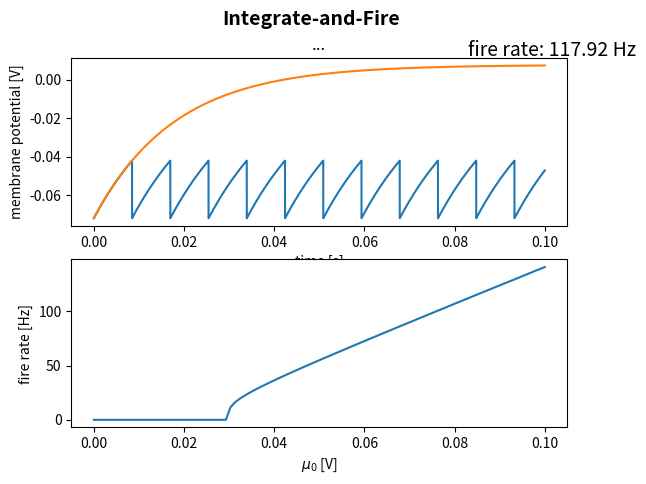

The script that saved this image:
import numpy as np
import matplotlib.pyplot as plt

def simulate(tau_m, mu_0, V_rest, V_threshold, sigma_0, dt=0.00001, N=10000):
    # t-Achse
    V = np.zeros(N)
    V_noreset = np.zeros(N)
    dV = np.zeros(N)
    dV_noreset = np.zeros(N)
    t = np.linspace(0, N*dt, N, endpoint=False)
    eta = np.random.normal(0, 1. / dt, N)

    num_spikes = 0
    last_spike_time = 0.

    for i in range(1, N):
        dV[i-1] = ((- V[i-1] + mu_0) * dt + sigma_0 * np.sqrt(tau_m) * eta[i-1]) / tau_m
        dV_noreset[i-1] = ((- V_noreset[i-1] + mu_0) * dt + sigma_0 * np.sqrt(tau_m) * eta[i-1]) / tau_m
        V[i] = V[i-1] + dV[i-1]
        V_noreset[i] = V_noreset[i-1] + dV_noreset[i-1]
        if V[i] >= V_threshold - V_rest:
            V[i] = 0
            num_spikes += 1
            last_spike_time = i * dt
    V += V_rest
    V_noreset += V_rest
    if num_spikes > 0:
        spike_freq = num_spikes / last_spike_time
    else:
        spike_freq = 0
    return (t, V, dV, eta, spike_freq, V_noreset)


def explicit_result(tau_m, mu_0, V_rest, V_threshold, N=100):
    print(V_rest - mu_0)
    print(V_threshold - mu_0)
    print((V_rest - mu_0) / (V_threshold - mu_0))
    fire_rate = 1 / (tau_m * np.log((V_rest - mu_0) / (V_threshold - mu_0)))
    t = np.linspace(0, fire_rate, N)
    return (t, None, None, None, fire_rate)

N_rates = 100
mean = np.linspace(0, 0.1, N_rates)
fire_rate = np.zeros(N_rates)

for i in range(N_rates):
    fire_rate[i] = simulate(0.02, mean[i], -0.072, -0.0421, 0)[4]
    # fire_rate[i] = explicit_result(20, mean[i], 0, 30)[4]

# plt.plot(mean, fire_rate)
# plt.show()

# Fast-spiking Interneuron
results = simulate(0.018, 199e6 * 400e-12, -0.072, -0.0421, 0)
# results = simulate(40, 80, -72, -42.1, 0)

# Normal Interneuron
# results = simulate(20.1, 351e6 * 400e-12 * 1e3, -67, -41, 0)

fig = plt.figure()
fig.suptitle('Integrate-and-Fire', fontsize=14, fontweight='bold')

ax = fig.add_subplot(2,1,1)
# fig.subplots_adjust(top=0.85)
ax.set_title('...')

ax.set_xlabel('time [s]')
ax.set_ylabel('membrane potential [V]')

ax.text(0.8, 1.01, "fire rate: %.2f Hz" % results[4],
        transform=ax.transAxes, fontsize=14)

ax.plot(results[0], results[1])
ax.plot(results[0], results[5])
# ax.plot(results[0], results[2])

ax2 = fig.add_subplot(2,1,2)
ax2.plot(mean, fire_rate)

ax2.set_xlabel('$\mu_0$ [V]')
ax2.set_ylabel('fire rate [Hz]')

plt.show()
